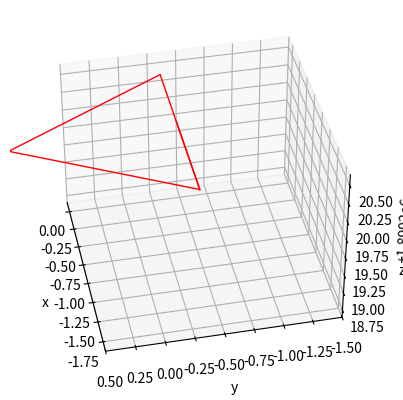

Here is the Python script that generated this plot:
import numpy as np
import matplotlib.pyplot as plt
from typing import List, Tuple, Optional, Union
from scipy import optimize
import warnings


# Throughout the code, all tensors can take any number of dimensions, but the last dimension is always the coordinate
# dimension. this allows a Ray to be either a single ray, a list of rays, or a list of lists of rays, etc.
# For example, a Ray could be a set of rays with a starting point for every combination of x, y, z. in this case, the
# ray.origin tensor will be of the size N_x | N_y | N_z | 3.


def ABCD_free_space(length: float) -> np.ndarray:
    return np.array([[1, length, 0, 0],
                     [0, 1, 0, 0],
                     [0, 0, 1, length],  # / cos_theta_between_planes
                     [0, 0, 0, 1]])


def normalize_vector(vector: Union[np.ndarray, list]) -> np.ndarray:
    if isinstance(vector, list):
        vector = np.array(vector)
    return vector / np.linalg.norm(vector, axis=-1)[..., np.newaxis]


def rotation_matrix_around_n(n, theta):
    # Rotates a vector around the axis n by theta radians.
    # This funny stack synatx is to allow theta to be of any dimension
    A = np.stack([np.stack([np.cos(theta) + n[0] ** 2 * (1 - np.cos(theta)),
                            n[0] * n[1] * (1 - np.cos(theta)) - n[2] * np.sin(theta),
                            n[0] * n[2] * (1 - np.cos(theta)) + n[1] * np.sin(theta)], axis=-1),
                  np.stack([n[1] * n[0] * (1 - np.cos(theta)) + n[2] * np.sin(theta),
                            np.cos(theta) + n[1] ** 2 * (1 - np.cos(theta)),
                            n[1] * n[2] * (1 - np.cos(theta)) - n[0] * np.sin(theta)], axis=-1),
                  np.stack([n[2] * n[0] * (1 - np.cos(theta)) - n[1] * np.sin(theta),
                            n[2] * n[1] * (1 - np.cos(theta)) + n[0] * np.sin(theta),
                            np.cos(theta) + n[2] ** 2 * (1 - np.cos(theta))], axis=-1)], axis=-1)
    return A


def unit_vector_of_angles(theta: Union[np.ndarray, float], phi: Union[np.ndarray, float]) -> np.ndarray:
    # theta and phi are assumed to be in radians
    return np.stack([np.sin(theta) * np.cos(phi), np.sin(theta) * np.sin(phi), np.cos(theta)], axis=-1)


def angles_of_unit_vector(unit_vector: Union[np.ndarray, float]) -> Union[Tuple[np.ndarray, np.ndarray],
                                                                          Tuple[float, float]]:
    # theta and phi are returned in radians
    theta = np.arccos(unit_vector[..., 2])
    phi = np.arctan2(unit_vector[..., 1], unit_vector[..., 0])
    return theta, phi


def angles_distance(direction_vector_1: np.ndarray, direction_vector_2: np.ndarray):
    inner_product = np.sum(direction_vector_1 * direction_vector_2, axis=-1)
    inner_product = np.clip(inner_product, -1, 1)
    return np.arccos(inner_product)


class Ray:
    def __init__(self, origin: np.ndarray, k_vector: np.ndarray,
                 length: Optional[Union[np.ndarray, float]] = None):
        # if origin.ndim == 1:
        #     origin = origin[np.newaxis, :]

        if k_vector.ndim == 1 and origin.shape[0] > 1:
            k_vector = np.tile(k_vector, (*origin.shape[:-1], 1))
        elif origin.ndim == 1 and k_vector.shape[0] > 1:
            origin = np.tile(origin, (*k_vector.shape[:-1], 1))

        self.origin = origin  # m_rays | 3
        self.k_vector = normalize_vector(k_vector)  # m_rays | 3
        if length is not None and isinstance(length, float):
            length = np.ones(origin.shape[0]) * length
        self.length = length  # m_rays or None

    def parameterization(self, t: Union[np.ndarray, float]) -> np.ndarray:
        # Currently this function allows only one t per ray. if needed it can be extended to allow multiple t per ray.
        # t needs to be either a float or a numpy array with dimensions m_rays
        return self.origin + t[..., np.newaxis] * self.k_vector

    def plot(self, ax: Optional[plt.Axes] = None):
        if ax is None:
            fig = plt.figure()
            ax = fig.add_subplot(111, projection='3d')
        if self.length is None:
            length = np.ones_like(self.origin[..., 0])
        else:
            length = self.length
        ray_origin_reshaped = self.origin.reshape(-1, 3)
        ray_k_vector_reshaped = self.k_vector.reshape(-1, 3)
        lengths_reshaped = length.reshape(-1)
        [ax.plot(
            [ray_origin_reshaped[i, 0], ray_origin_reshaped[i, 0] + lengths_reshaped[i] * ray_k_vector_reshaped[i, 0]],
            [ray_origin_reshaped[i, 1], ray_origin_reshaped[i, 1] + lengths_reshaped[i] * ray_k_vector_reshaped[i, 1]],
            [ray_origin_reshaped[i, 2], ray_origin_reshaped[i, 2] + lengths_reshaped[i] * ray_k_vector_reshaped[i, 2]],
            color='red', linewidth=1)
            for i in range(ray_origin_reshaped.shape[0])]


class Surface:
    def __init__(self, outwards_normal: np.ndarray, **kwargs):
        self.outwards_normal = normalize_vector(outwards_normal)

    @property
    def center(self):
        raise NotImplementedError

    @property
    def inwards_normal(self):
        return -self.outwards_normal

    def find_intersection_with_ray(self, ray: Ray) -> np.ndarray:
        raise NotImplementedError

    def parameterization(self, t: Union[np.ndarray, float], p: Union[np.ndarray, float]) -> np.ndarray:
        # Take parameters and return points on the surface
        raise NotImplementedError

    def get_parameterization(self, points: np.ndarray):
        # takes a point on the surface and returns the parameters
        raise NotImplementedError

    def plot(self, ax: Optional[plt.Axes] = None, name: Optional[str] = None):
        raise NotImplementedError

    def generate_ray_from_parameters(self, t: float, p: float, theta: float, phi: float) -> Ray:
        k_vector = unit_vector_of_angles(theta, phi)
        origin = self.parameterization(t, p)
        return Ray(origin=origin, k_vector=k_vector)


class Mirror(Surface):
    def __init__(self, outwards_normal: np.ndarray, **kwargs):
        super().__init__(outwards_normal=outwards_normal, **kwargs)

    @property
    def center(self):
        raise NotImplementedError

    def parameterization(self, t: Union[np.ndarray, float], p: Union[np.ndarray, float]) -> np.ndarray:
        raise NotImplementedError

    def get_parameterization(self, points: np.ndarray):
        raise NotImplementedError

    def find_intersection_with_ray(self, ray: Ray) -> np.ndarray:
        raise NotImplementedError

    def plot(self, ax: Optional[plt.Axes] = None, name: Optional[str] = None):
        raise NotImplementedError

    def reflect_ray(self, ray: Ray) -> Ray:
        raise NotImplementedError

    def ABCD_matrix(self, cos_theta_incoming: float) -> np.ndarray:
        raise NotImplementedError


class FlatSurface(Surface):
    def __init__(self,
                 outwards_normal: np.ndarray,
                 distance_from_origin: Optional[float] = None,
                 center_of_mirror: Optional[np.ndarray] = None,
                 **kwargs):
        super().__init__(outwards_normal=outwards_normal, **kwargs)
        if distance_from_origin is None and center_of_mirror is None:
            raise ValueError('Either distance_from_origin or center must be specified')
        if distance_from_origin is not None and center_of_mirror is not None:
            raise ValueError('Only one of distance_from_origin or center must be specified')
        if distance_from_origin is not None:
            self.distance_from_origin = distance_from_origin
            self.center_of_mirror_private = self.outwards_normal * distance_from_origin
        if center_of_mirror is not None:
            self.center_of_mirror_private = center_of_mirror
            self.distance_from_origin = center_of_mirror @ self.outwards_normal

    def find_intersection_with_ray(self, ray: Ray) -> np.ndarray:
        A_vec = self.outwards_normal * self.distance_from_origin
        BA_vec = A_vec - ray.origin
        BC = BA_vec @ self.outwards_normal
        cos_theta = ray.k_vector @ self.outwards_normal
        t = BC / cos_theta
        intersection_point = ray.parameterization(t)
        ray.length = np.linalg.norm(intersection_point - ray.origin, axis=-1)
        return intersection_point

    @property
    def center(self):
        # The reason for this property is that in other Mirror classes it is a property.
        return self.center_of_mirror_private

    def get_spanning_vectors(self):
        pseudo_y = np.cross(np.array([0, 0, 1]), self.outwards_normal)
        pseudo_z = np.cross(self.outwards_normal, pseudo_y)
        return pseudo_y, pseudo_z

    def parameterization(self, t: Union[np.ndarray, float], p: Union[np.ndarray, float]):
        pseudo_y, pseudo_z = self.get_spanning_vectors()
        if isinstance(t, (float, int)):
            t = np.array(t)
        if isinstance(p, (float, int)):
            p = np.array(p)
        points = self.center + t[..., np.newaxis] * pseudo_z + p[..., np.newaxis] * pseudo_y
        return points

    def get_parameterization(self, points: np.ndarray):
        pseudo_y, pseudo_z = self.get_spanning_vectors()
        t = (points - self.center) @ pseudo_z
        p = (points - self.center) @ pseudo_y
        return t, p

    def plot(self, ax: Optional[plt.Axes] = None, name: Optional[str] = None):
        if ax is None:
            fig = plt.figure()
            ax = fig.add_subplot(111, projection='3d')
        t = np.linspace(-0.3, 0.3, 100)
        s = np.linspace(-0.3, 0.3, 100)
        T, S = np.meshgrid(t, s)
        points = self.parameterization(T, S)
        x, y, z = points[..., 0], points[..., 1], points[..., 2]
        ax.plot_surface(x, y, z, color='b', alpha=0.25)
        center_plus_normal = self.center + self.inwards_normal
        ax.plot([self.center[0], center_plus_normal[0]],
                [self.center[1], center_plus_normal[1]],
                [self.center[2], center_plus_normal[2]], 'g-')
        if name is not None:
            name_position = self.parameterization(0.4, 0)
            ax.text(name_position[0], name_position[1], name_position[2], s=name)
        ax.set_xlabel('x')
        ax.set_ylabel('y')
        ax.set_zlabel('z')


class FlatMirror(FlatSurface, Mirror):
    def plot(self, ax: Optional[plt.Axes] = None, name: Optional[str] = None):
        return super().plot(ax, name)

    def find_intersection_with_ray(self, ray: Ray) -> np.ndarray:
        return super().find_intersection_with_ray(ray)

    def get_parameterization(self, points: np.ndarray):
        return super().get_parameterization(points)

    def parameterization(self, t: Union[np.ndarray, float], p: Union[np.ndarray, float]) -> np.ndarray:
        return super().parameterization(t, p)

    @property
    def center(self):
        return super().center

    def __init__(self,
                 outwards_normal: np.ndarray,
                 distance_from_origin: Optional[float] = None,
                 center_of_mirror: Optional[np.ndarray] = None):
        super().__init__(outwards_normal=outwards_normal,
                         distance_from_origin=distance_from_origin,
                         center_of_mirror=center_of_mirror)

    def reflect_direction(self, ray: Ray) -> np.ndarray:
        dot_product = ray.k_vector @ self.outwards_normal  # m_rays
        k_projection_on_normal = dot_product[..., np.newaxis] * self.outwards_normal
        reflected_direction = ray.k_vector - 2 * k_projection_on_normal
        return reflected_direction

    def ABCD_matrix(self, cos_theta_incoming: float) -> np.ndarray:
        # Assumes the ray is in the x-y plane, and the mirror is in the z-x plane
        return np.array([[1, 0, 0, 0],
                         [0, 1, 0, 0],
                         [0, 0, -1, 0],
                         [0, 0, 0, -1]])

    def reflect_ray(self, ray: Ray) -> Ray:
        intersection_point = self.find_intersection_with_ray(ray)
        reflected_direction_vector = self.reflect_direction(ray)
        return Ray(intersection_point, reflected_direction_vector)


class CurvedMirror(Mirror):
    def __init__(self, radius: float,
                 outwards_normal: np.ndarray,  # Pointing from the origin of the sphere to the mirror's center.
                 center: Optional[np.ndarray] = None,  # Not the center of the sphere but the center of
                 # the plate.
                 origin: Optional[np.ndarray] = None  # The center of the sphere.
                 ):
        super().__init__(outwards_normal)
        self.radius = radius

        if origin is None and center is None:
            raise ValueError('Either origin or center must be provided.')
        elif origin is not None and center is not None:
            raise ValueError('Only one of origin and center must be provided.')
        elif origin is None:
            self.origin = center + radius * self.outwards_normal
        else:
            self.origin = origin

    def find_intersection_with_ray(self, ray: Ray) -> np.ndarray:
        # Result of the next line of mathematica to find the intersection:
        # Solve[(x0 + kx * t - xc) ^ 2 + (y0 + ky * t - yc) ^ 2 + (z0 + kz * t - zc) ^ 2 == R ^ 2, t]
        t = (-ray.k_vector[..., 0] * ray.origin[..., 0] + ray.k_vector[..., 0] * self.origin[0] - ray.k_vector[
            ..., 1] *
             ray.origin[..., 1] + ray.k_vector[..., 1] * self.origin[1] - ray.k_vector[..., 2] * ray.origin[..., 2] +
             ray.k_vector[..., 2] * self.origin[2] + np.sqrt(
                    -4 * (ray.k_vector[..., 0] ** 2 + ray.k_vector[..., 1] ** 2 + ray.k_vector[..., 2] ** 2) * (
                            -self.radius ** 2 + (ray.origin[..., 0] - self.origin[0]) ** 2 + (
                            ray.origin[..., 1] - self.origin[1]) ** 2 + (
                                    ray.origin[..., 2] - self.origin[2]) ** 2) + 4 * (
                            ray.k_vector[..., 0] * (ray.origin[..., 0] - self.origin[0]) + ray.k_vector[..., 1] * (
                            ray.origin[..., 1] - self.origin[1]) + ray.k_vector[..., 2] * (
                                    ray.origin[..., 2] - self.origin[2])) ** 2) / 2) / (
                    ray.k_vector[..., 0] ** 2 + ray.k_vector[..., 1] ** 2 + ray.k_vector[..., 2] ** 2)
        ray.length = t
        return ray.parameterization(t)

    def reflect_direction(self, ray: Ray, intersection_point: Optional[np.ndarray] = None) -> np.ndarray:
        # Notice that this function does not reflect along the normal of the mirror but along the normal projection
        # of the ray on the mirror.
        if intersection_point is None:
            intersection_point = self.find_intersection_with_ray(ray)
        mirror_normal_vector = self.origin - intersection_point  # m_rays | 3
        mirror_normal_vector = normalize_vector(mirror_normal_vector)
        dot_product = np.sum(ray.k_vector * mirror_normal_vector, axis=-1)  # m_rays  # This dot product is written
        # like so because both tensors have the same shape and the dot product is calculated along the last axis.
        # you could also perform this product by transposing the second tensor and then dot multiplying the two tensors,
        # but this it would be cumbersome to do so.
        reflected_direction_vector = ray.k_vector - 2 * dot_product[
            ..., np.newaxis] * mirror_normal_vector  # m_rays | 3
        return reflected_direction_vector

    def reflect_ray(self, ray: Ray) -> Ray:
        intersection_point = self.find_intersection_with_ray(ray)
        reflected_direction_vector = self.reflect_direction(ray, intersection_point)
        return Ray(intersection_point, reflected_direction_vector)

    @property
    def center(self):
        return self.origin - self.radius * self.inwards_normal

    def get_spanning_vectors(self):
        # For the case of the sphere with normal on the x-axis, those will be the y and z axis.
        # For the case of the sphere with normal on the y-axis, those will be the x and z axis.
        pseudo_y = np.cross(np.array([0, 0, 1]), self.outwards_normal)
        pseudo_z = np.cross(self.outwards_normal, pseudo_y)  # Should be approximately equal to \hat{z}, and exactly
        # equal if the outwards_normal is in the x-y plane.
        return pseudo_y, pseudo_z

    def parameterization(self, t: Union[np.ndarray, float],  # the length of arc to travel on the sphere from the center
                         # of the mirror to the point of interest, in the direction "pseudo_z". pseudo_z is
                         # described in the get_spanning_vectors method. it is analogous to theta / R in the
                         # classical parameterization.
                         p: Union[np.ndarray, float]  # The same as t but in the direction of pseudo_y. It is analogous
                         # to phi / R in the classical parameterization.
                         ) -> np.ndarray:
        # This parameterization treats the sphere as if as the center of the mirror was on the x-axis.
        # The conceptual difference between this parameterization and the classical one of [sin(theta)cos(phi),
        # sin(theta)sin(phi), cos(theta)]] is that here there is barely any Jacobian determinant.
        pseudo_y, pseudo_z = self.get_spanning_vectors()
        # Notice how the order of rotations matters. First we rotate around the z axis, then around the y-axis.
        # Doing it the other way around would give parameterization that is not aligned with the conventional theta, phi
        # parameterization. This is important for the get_parameterization method.
        rotation_matrix = rotation_matrix_around_n(pseudo_y, t / self.radius) @ \
                          rotation_matrix_around_n(pseudo_z, p / self.radius)
        return self.origin + self.radius * rotation_matrix @ self.outwards_normal

    def get_parameterization(self, points: np.ndarray):
        pseudo_y, pseudo_z = self.get_spanning_vectors()
        normalized_points = (points - self.origin) / self.radius
        p = np.arctan2(normalized_points @ pseudo_y, normalized_points @ self.outwards_normal) * self.radius
        # Notice that t is like theta but instead of ranging in [0, pi] it ranges in [-pi/2, pi/2].
        t = np.arcsin(np.clip(normalized_points @ pseudo_z, -1, 1)) * self.radius
        return t, p

    def plot(self, ax: Optional[plt.Axes] = None, name: Optional[str] = None):
        if ax is None:
            fig = plt.figure()
            ax = fig.add_subplot(111, projection='3d')
        t = np.linspace(-0.3, 0.3, 100) * self.radius
        p = np.linspace(-0.3, 0.3, 100) * self.radius
        T, P = np.meshgrid(t, p)
        points = self.parameterization(T, P)
        x, y, z = points[..., 0], points[..., 1], points[..., 2]
        ax.scatter(x, y, z, color='b', s=0.001)
        ax.plot([self.center[0], self.origin[0]], [self.center[1], self.origin[1]],
                [self.center[2], self.origin[2]], 'g-')
        if name is not None:
            name_position = self.parameterization(0.4, 0)
            ax.text(name_position[0], name_position[1], name_position[2], s=name)
        ax.set_xlabel('x')
        ax.set_ylabel('y')
        ax.set_zlabel('z')

    def ABCD_matrix(self, cos_theta_incoming: float):
        # order of rows/columns elements is [t, theta, p, phi]

        return np.array([[1, 0, 0, 0],
                         [- 2 * cos_theta_incoming / self.radius, 1, 0, 0],
                         [0, 0, 1, 0],
                         [0, 0, -2 / (self.radius * cos_theta_incoming), 1]])


class Cavity:
    def __init__(self, mirrors: List[Mirror], set_initial_surface: bool = False):
        self.mirrors = mirrors
        self.central_line: List[Ray] = []
        self.central_line_successfully_traced: Optional[bool] = None
        self.ABCD_matrices: List[np.ndarray] = []
        self.surfaces: List[Surface] = mirrors
        # Find central line and add the initial surface at the beginning of the surfaces list
        if set_initial_surface:
            self.set_initial_surface()

    def trace_ray(self, ray: Ray) -> List[Ray]:
        ray_history = [ray]

        for surface in self.surfaces:
            if isinstance(surface, Mirror):
                ray = surface.reflect_ray(ray)
            else:
                new_position = surface.find_intersection_with_ray(ray)
                ray = Ray(new_position, ray.k_vector)

            ray_history.append(ray)
        return ray_history

    def trace_ray_parametric(self,
                             starting_position_and_angles: np.ndarray) -> Tuple[np.ndarray, List[Ray]]:
        # Like trace ray, but works as a function of the starting position and angles as parameters on the starting
        # surface, instead of the starting position and angles as a vector in 3D space.

        t_i, theta_i, p_i, phi_i = starting_position_and_angles  # Those correspond to x, theta_x, y, theta_y in the
        # ABCD matrix notation.
        initial_ray = self.ray_of_initial_parameters(starting_position_and_angles)
        ray_history = self.trace_ray(initial_ray)
        final_intersection_point = ray_history[-1].origin
        t_o, p_o = self.surfaces[-1].get_parameterization(final_intersection_point)  # Here it is the initial surface
        # on purpose.
        theta_o, phi_o = angles_of_unit_vector(ray_history[-1].k_vector)
        final_position_and_angles = np.array([t_o, theta_o, p_o, phi_o])
        return final_position_and_angles, ray_history

    def f_roots(self,
                starting_position_and_angles: np.ndarray) -> np.ndarray:
        # The roots of this function are the initial parameters for the central line.
        final_position_and_angles, _ = self.trace_ray_parametric(starting_position_and_angles)
        diff = final_position_and_angles - starting_position_and_angles
        return diff

    def find_central_line(self) -> Tuple[np.ndarray, bool]:
        theta_initial_guess, phi_initial_guess = self.default_initial_angles

        initial_guess = np.array([0, theta_initial_guess, 0, phi_initial_guess])

        # In the documentation it says optimize.fsolve returns a solution, together with some flags, and also this is
        # how pycharm suggests to use it. But in practice it returns only the solution, not sure why.
        central_line_initial_parameters: np.ndarray = optimize.fsolve(self.f_roots, initial_guess)

        if np.linalg.norm(self.f_roots(central_line_initial_parameters)) > 1e-6:
            central_line_successfully_traced = False
        else:
            central_line_successfully_traced = True

        origin_solution = self.surfaces[-1].parameterization(central_line_initial_parameters[0],
                                                             central_line_initial_parameters[2])  # t, p
        k_vector_solution = unit_vector_of_angles(central_line_initial_parameters[1],
                                                  central_line_initial_parameters[3])  # theta, phi
        central_line = Ray(origin_solution, k_vector_solution)
        # This line is to save the central line in the ray history, so that it can be plotted later.
        self.central_line = self.trace_ray(central_line)
        self.central_line_successfully_traced = central_line_successfully_traced
        return central_line_initial_parameters, central_line_successfully_traced

    # def find_central_line_grid_search(self,
    #                                   dx: float = 0.02,
    #                                   n_resolution: int = 30,
    #                                   center_guess: np.ndarray = np.array([0, 0, 0, 0]),
    #                                   n_iterations: int = 3,
    #                                   angles_initial_guess: Optional[Tuple[float, float]] = None) -> np.ndarray:
    #     # Not working
    #     dummy_linspace = np.linspace(-dx, dx, n_resolution)
    #     t = dummy_linspace + center_guess[0]
    #     p = dummy_linspace + center_guess[1]
    #
    #     if angles_initial_guess is None:
    #         initial_k_vector = self.mirrors[1].center - self.mirrors[0].center
    #         initial_k_vector = normalize_vector(initial_k_vector)
    #         theta_initial_guess, phi_initial_guess = angles_of_unit_vector(initial_k_vector)
    #     else:
    #         theta_initial_guess, phi_initial_guess = angles_initial_guess
    #
    #     theta = dummy_linspace + theta_initial_guess + center_guess[2]
    #     phi = dummy_linspace + phi_initial_guess + center_guess[3]
    #     T_i, P_i, Theta_i, Phi_i = np.meshgrid(t, p, theta, phi)
    #     k_vector_i = unit_vector_of_angles(Theta_i, Phi_i)
    #     origin_i = self.mirrors[0].parameterization(T_i, P_i)
    #     input_ray = Ray(origin=origin_i, k_vector=k_vector_i)
    #     output_ray = self.trace_ray(input_ray)
    #     final_intersection_point = self.mirrors[0].find_intersection_with_ray(self.central_line[-2])
    #     T_o, P_o = self.mirrors[0].get_parameterization(final_intersection_point)
    #     Theta_o, Phi_o = angles_of_unit_vector(output_ray.k_vector)
    #     f_roots = np.stack([T_o - T_i, P_o - P_i, Theta_o - Theta_i, Phi_o - Phi_i], axis=-1)
    #     f_roots_reshaped = f_roots.reshape((-1, 4))
    #     f_roots_no_nans = f_roots_reshaped[~np.isnan(f_roots_reshaped).any(axis=1), :]
    #     f_roots_var = np.std(f_roots_no_nans, axis=0)
    #     f_roots_normalized = f_roots / f_roots_var[None, None, None, None, :]
    #     f_roots_norm = np.linalg.norm(f_roots_normalized, axis=-1)
    #     f_roots_norm[np.isnan(f_roots_norm)] = np.inf
    #     min_index = np.unravel_index(np.nanargmin(f_roots_norm), f_roots_norm.shape)
    #     best_solution = np.array([T_i[min_index], P_i[min_index], Theta_i[min_index] - theta_initial_guess, Phi_i[min_index] - phi_initial_guess])
    #     print(f"Best solution:\n"
    #           f"t=     {best_solution[0]:.2e} in [{t[0]:.2e}, {t[-1]:.2e}]\n"
    #           f"p=     {best_solution[1]:.2e} in [{p[0]:.2e}, {p[-1]:.2e}]\n"
    #           f"theta= {best_solution[2]:.2e} in [{theta[0] - theta_initial_guess:.2e}, {theta[-1] - theta_initial_guess:.2e}]\n"
    #           f"phi=   {best_solution[3]:.2e} in [{phi[0] - phi_initial_guess:.2e}, {phi[-1] - phi_initial_guess:.2e}]\n\n"
    #           f"error_t=     {f_roots[min_index][0]:.2e}\n"
    #           f"error_p=     {f_roots[min_index][1]:.2e}\n"
    #           f"error_theta= {f_roots[min_index][2]:.2e}\n"
    #           f"error_phi=   {f_roots[min_index][3]:.2e}")
    #     if n_iterations == 0:
    #         return best_solution
    #     else:
    #         return self.find_central_line_grid_search(dx=2*dx / n_resolution, n_resolution=n_resolution,
    #                                                   center_guess=best_solution, n_iterations=n_iterations - 1,
    #                                                   angles_initial_guess=(theta_initial_guess, phi_initial_guess))

    def set_initial_surface(self):
        # gets a surface that sits between the first two mirrors, centered and perpendicular to the central line.
        if len(self.central_line) == 0:
            final_position_and_angles, success = self.find_central_line()
            if not success:
                warnings.warn("Could not find central line, so no initial surface could be set.")
                return None
        middle_point = (self.central_line[0].origin + self.central_line[1].origin) / 2
        initial_surface = FlatSurface(outwards_normal=-self.central_line[0].k_vector, center_of_mirror=middle_point)
        self.surfaces.append(initial_surface)
        # Now, after you found the initial_surface, we can retrace the central line, but now let it out from the
        # initial surface, instead of the first mirror.
        self.find_central_line()
        return initial_surface

    def generate_ABCD_matrix_numeric(self,
                                     central_line_initial_parameters: Optional[np.ndarray] = None) -> np.ndarray:
        if central_line_initial_parameters is None:
            central_line_initial_parameters, success = self.find_central_line()
            if not success:
                raise ValueError("Could not find central line")
        dr = 1e-9

        # The i'th, j'th element of optimize.approx_fprime is the derivative of the i'th component of the output with
        # respect to the j'th component of the input, which is exactly the definition of the i'th j'th element of the
        # ABCD matrix.

        def trace_ray_parametric_parameters_only(parameters_initial):
            parameters_final, _ = self.trace_ray_parametric(parameters_initial)
            return parameters_final

        ABCD_matrix = optimize.approx_fprime(central_line_initial_parameters, trace_ray_parametric_parameters_only, dr)
        return ABCD_matrix

    def generate_ABCD_matrix_analytic(self) -> np.ndarray:
        # Based on page 611 in the PDF of Siegman's "Lasers"
        if len(self.central_line) == 0:
            final_position_and_angles, success = self.find_central_line()
            if not success:
                raise ValueError("Could not find central line")
        cos_thetas = [self.central_line[i].k_vector @ self.surfaces[i].outwards_normal
                      for i in range(len(self.surfaces) - 1)]
        for i, surface in enumerate(self.surfaces):
            self.ABCD_matrices.append(ABCD_free_space(self.central_line[i].length))
            if isinstance(surface, Mirror):
                self.ABCD_matrices.append(surface.ABCD_matrix(cos_thetas[i]))
            else:
                self.ABCD_matrices.append(np.eye(4))

        return np.linalg.multi_dot(self.ABCD_matrices[::-1])

    @property
    def default_initial_k_vector(self) -> np.ndarray:
        if self.central_line_successfully_traced:
            initial_k_vector = self.central_line[0].k_vector
        else:
            initial_k_vector = self.surfaces[0].center - self.surfaces[-1].center
            initial_k_vector = normalize_vector(initial_k_vector)
        return initial_k_vector

    @property
    def default_initial_angles(self) -> Tuple[float, float]:
        initial_k_vector = self.default_initial_k_vector
        theta, phi = angles_of_unit_vector(initial_k_vector)
        return theta, phi

    @property
    def default_initial_ray(self) -> Ray:
        if self.central_line_successfully_traced:
            return self.central_line[0]
        else:
            initial_k_vector = self.default_initial_k_vector
            initial_ray = Ray(origin=self.surfaces[0].center, k_vector=initial_k_vector)
            return initial_ray

    def ray_of_initial_parameters(self, initial_parameters: np.ndarray):
        k_vector_i = unit_vector_of_angles(initial_parameters[1], initial_parameters[3])
        origin_i = self.surfaces[-1].parameterization(initial_parameters[0], initial_parameters[2])
        input_ray = Ray(origin=origin_i, k_vector=k_vector_i)
        return input_ray

    def plot(self,
             ax: Optional[plt.Axes] = None,
             axis_span: float = 3,
             center_on_ray_beginning: bool = True,
             ray_list: Optional[List[Ray]] = None):
        if ax is None:
            fig = plt.figure()
            ax = fig.add_subplot(111, projection='3d')
        if ray_list is None and len(self.central_line) > 0:
            ray_list = self.central_line
        if ray_list is not None:
            for ray in ray_list:
                ray.plot(ax)
        for i, surface in enumerate(self.surfaces):
            surface.plot(ax, name=str(i))

        if center_on_ray_beginning and ray_list is not None:
            origin_camera = ray_list[0].origin
        else:
            origin_camera = np.mean(np.stack([m.center for m in self.mirrors]), axis=0)
        ax.set_xlim(origin_camera[0] - axis_span, origin_camera[0] + axis_span)
        ax.set_ylim(origin_camera[1] - axis_span, origin_camera[1] + axis_span)
        ax.set_zlim(origin_camera[2] - axis_span, origin_camera[2] + axis_span)

        return ax


if __name__ == '__main__':
    x_1 = 0.00
    y_1 = 0.00
    r_1 = 0.00
    t_1 = 0.00
    p_1 = 0.00
    x_2 = 0.00
    y_2 = 0.00
    r_2 = 0.00
    t_2 = 0.00
    p_2 = 0.00
    x_3 = 0.00
    y_3 = 0.00
    r_3 = 0.00
    t_3 = 0.00
    p_3 = 0.00
    t_ray = 0.00
    theta_ray = 0.00
    p_ray = 0.00
    phi_ray = 0.00
    elev = 38.00
    azim = 168.00
    axis_span = 1.00
    center_on_ray_beginning = True
    set_initial_surface = False

    x_1 += 1
    y_1 += 0.00
    t_1 += np.pi / 2
    p_1 += -np.pi / 6
    x_2 += 0
    y_2 += np.sqrt(3)
    t_2 += np.pi / 2
    p_2 += np.pi / 2
    x_3 += -1
    y_3 += 0
    t_3 += np.pi / 2
    p_3 += 7 * np.pi / 6

    normal_1 = unit_vector_of_angles(t_1, p_1)
    center_1 = np.array([x_1, y_1, 0])
    normal_2 = unit_vector_of_angles(t_2, p_2)
    center_2 = np.array([x_2, y_2, 0])
    normal_3 = unit_vector_of_angles(t_3, p_3)
    center_3 = np.array([x_3, y_3, 0])

    mirror_1 = FlatMirror(outwards_normal=normal_1, distance_from_origin=1)
    mirror_2 = FlatMirror(outwards_normal=normal_2, distance_from_origin=1)
    mirror_3 = FlatMirror(outwards_normal=normal_3, distance_from_origin=1)

    cavity = Cavity([mirror_1, mirror_2, mirror_3], set_initial_surface=set_initial_surface)

    central_line_parameters, success = cavity.find_central_line()

    initial_ray = cavity.ray_of_initial_parameters(
        central_line_parameters + np.array([t_ray, theta_ray, p_ray, phi_ray]))

    ray_history = cavity.trace_ray(initial_ray)

    # output_parameters = cavity.surfaces[-1].get_parameterization(ray_history[-1].origin)

    ax = cavity.plot(center_on_ray_beginning=center_on_ray_beginning, axis_span=axis_span, ray_list=ray_history)
    ax.view_init(elev=elev, azim=azim)
    plt.show()
